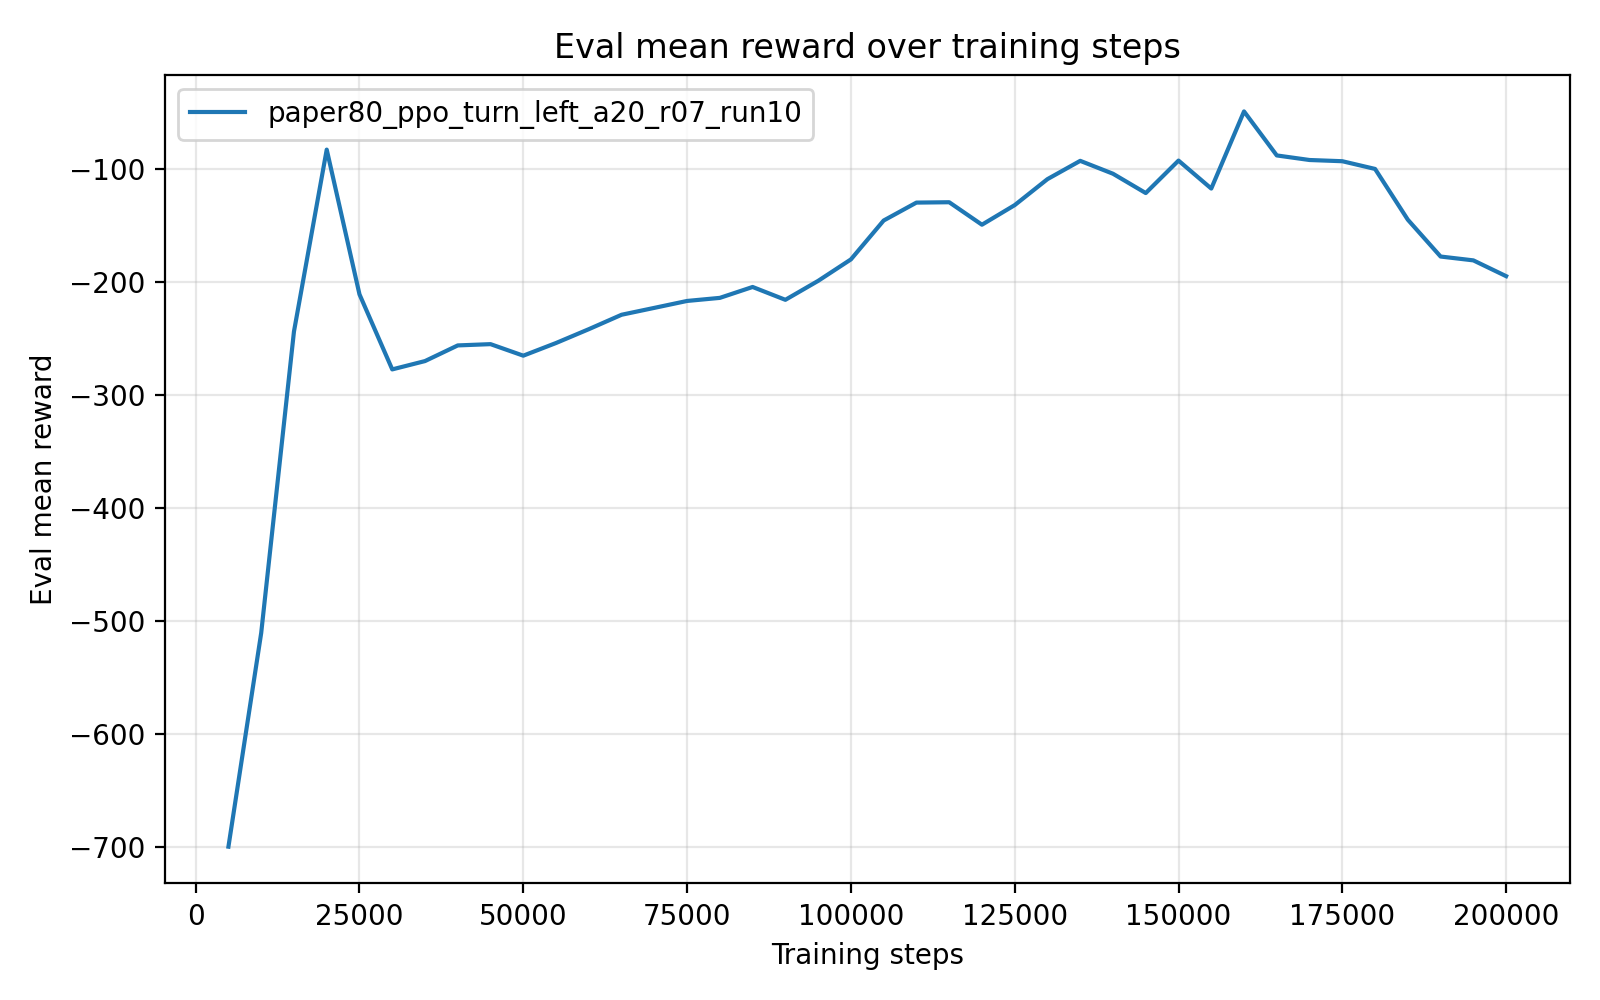

Source data for this figure (header and first rows):
timesteps, mean_reward, std_reward, min_reward, max_reward
5.000000000000000000e+03, -6.998208231999999498e+02, 1.115999999910855022e-04, -6.998208789999999908e+02, -6.998206000000000131e+02
1.000000000000000000e+04, -5.105353999999999246e+02, 5.684341886080801487e-14, -5.105353999999999814e+02, -5.105353999999999814e+02
1.500000000000000000e+04, -2.435850309999999865e+02, 0.000000000000000000e+00, -2.435850309999999865e+02, -2.435850309999999865e+02
2.000000000000000000e+04, -8.244865400000000477e+01, 0.000000000000000000e+00, -8.244865400000000477e+01, -8.244865400000000477e+01
2.500000000000000000e+04, -2.106283960000000093e+02, 0.000000000000000000e+00, -2.106283960000000093e+02, -2.106283960000000093e+02
3.000000000000000000e+04, -2.770980149999999753e+02, 0.000000000000000000e+00, -2.770980149999999753e+02, -2.770980149999999753e+02
3.500000000000000000e+04, -2.697248539999999934e+02, 0.000000000000000000e+00, -2.697248539999999934e+02, -2.697248539999999934e+02
4.000000000000000000e+04, -2.558628349999999898e+02, 0.000000000000000000e+00, -2.558628349999999898e+02, -2.558628349999999898e+02
4.500000000000000000e+04, -2.547279870000000415e+02, 2.842170943040400743e-14, -2.547279870000000130e+02, -2.547279870000000130e+02
5.000000000000000000e+04, -2.649432140000000118e+02, 0.000000000000000000e+00, -2.649432140000000118e+02, -2.649432140000000118e+02
5.500000000000000000e+04, -2.537221149999999739e+02, 2.842170943040400743e-14, -2.537221150000000023e+02, -2.537221150000000023e+02
6.000000000000000000e+04, -2.414787389999999903e+02, 0.000000000000000000e+00, -2.414787389999999903e+02, -2.414787389999999903e+02
6.500000000000000000e+04, -2.287067519999999945e+02, 0.000000000000000000e+00, -2.287067519999999945e+02, -2.287067519999999945e+02
7.000000000000000000e+04, -2.226076600000000383e+02, 2.842170943040400743e-14, -2.226076600000000099e+02, -2.226076600000000099e+02
7.500000000000000000e+04, -2.164755519999999649e+02, 2.842170943040400743e-14, -2.164755519999999933e+02, -2.164755519999999933e+02
8.000000000000000000e+04, -2.137516079999999761e+02, 2.842170943040400743e-14, -2.137516080000000045e+02, -2.137516080000000045e+02
8.500000000000000000e+04, -2.040972209999999905e+02, 0.000000000000000000e+00, -2.040972209999999905e+02, -2.040972209999999905e+02
9.000000000000000000e+04, -2.154736350000000016e+02, 0.000000000000000000e+00, -2.154736350000000016e+02, -2.154736350000000016e+02
9.500000000000000000e+04, -1.986943499999999858e+02, 0.000000000000000000e+00, -1.986943499999999858e+02, -1.986943499999999858e+02
1.000000000000000000e+05, -1.796828209999999899e+02, 0.000000000000000000e+00, -1.796828209999999899e+02, -1.796828209999999899e+02
1.050000000000000000e+05, -1.452424849999999878e+02, 0.000000000000000000e+00, -1.452424849999999878e+02, -1.452424849999999878e+02
1.100000000000000000e+05, -1.293693900000000099e+02, 0.000000000000000000e+00, -1.293693900000000099e+02, -1.293693900000000099e+02
1.150000000000000000e+05, -1.290446540000000084e+02, 0.000000000000000000e+00, -1.290446540000000084e+02, -1.290446540000000084e+02
1.200000000000000000e+05, -1.489589860000000101e+02, 0.000000000000000000e+00, -1.489589860000000101e+02, -1.489589860000000101e+02
1.250000000000000000e+05, -1.315976080000000081e+02, 0.000000000000000000e+00, -1.315976080000000081e+02, -1.315976080000000081e+02
1.300000000000000000e+05, -1.085829250000000030e+02, 0.000000000000000000e+00, -1.085829250000000030e+02, -1.085829250000000030e+02
1.350000000000000000e+05, -9.238780199999999354e+01, 0.000000000000000000e+00, -9.238780199999999354e+01, -9.238780199999999354e+01
1.400000000000000000e+05, -1.038084280000000064e+02, 0.000000000000000000e+00, -1.038084280000000064e+02, -1.038084280000000064e+02
1.450000000000000000e+05, -1.209185250000000025e+02, 0.000000000000000000e+00, -1.209185250000000025e+02, -1.209185250000000025e+02
1.500000000000000000e+05, -9.216675899999999899e+01, 0.000000000000000000e+00, -9.216675899999999899e+01, -9.216675899999999899e+01
1.550000000000000000e+05, -1.169394980000000004e+02, 0.000000000000000000e+00, -1.169394980000000004e+02, -1.169394980000000004e+02
1.600000000000000000e+05, -4.862152499999999833e+01, 0.000000000000000000e+00, -4.862152499999999833e+01, -4.862152499999999833e+01
1.650000000000000000e+05, -8.759733900000000517e+01, 0.000000000000000000e+00, -8.759733900000000517e+01, -8.759733900000000517e+01
1.700000000000000000e+05, -9.164740199999999959e+01, 0.000000000000000000e+00, -9.164740199999999959e+01, -9.164740199999999959e+01
1.750000000000000000e+05, -9.272263700000000597e+01, 0.000000000000000000e+00, -9.272263700000000597e+01, -9.272263700000000597e+01
1.800000000000000000e+05, -9.955731000000000108e+01, 0.000000000000000000e+00, -9.955731000000000108e+01, -9.955731000000000108e+01
1.850000000000000000e+05, -1.445311130000000048e+02, 0.000000000000000000e+00, -1.445311130000000048e+02, -1.445311130000000048e+02
1.900000000000000000e+05, -1.771375199999999950e+02, 0.000000000000000000e+00, -1.771375199999999950e+02, -1.771375199999999950e+02
1.950000000000000000e+05, -1.805385789999999986e+02, 0.000000000000000000e+00, -1.805385789999999986e+02, -1.805385789999999986e+02
2.000000000000000000e+05, -1.945199719999999957e+02, 0.000000000000000000e+00, -1.945199719999999957e+02, -1.945199719999999957e+02
